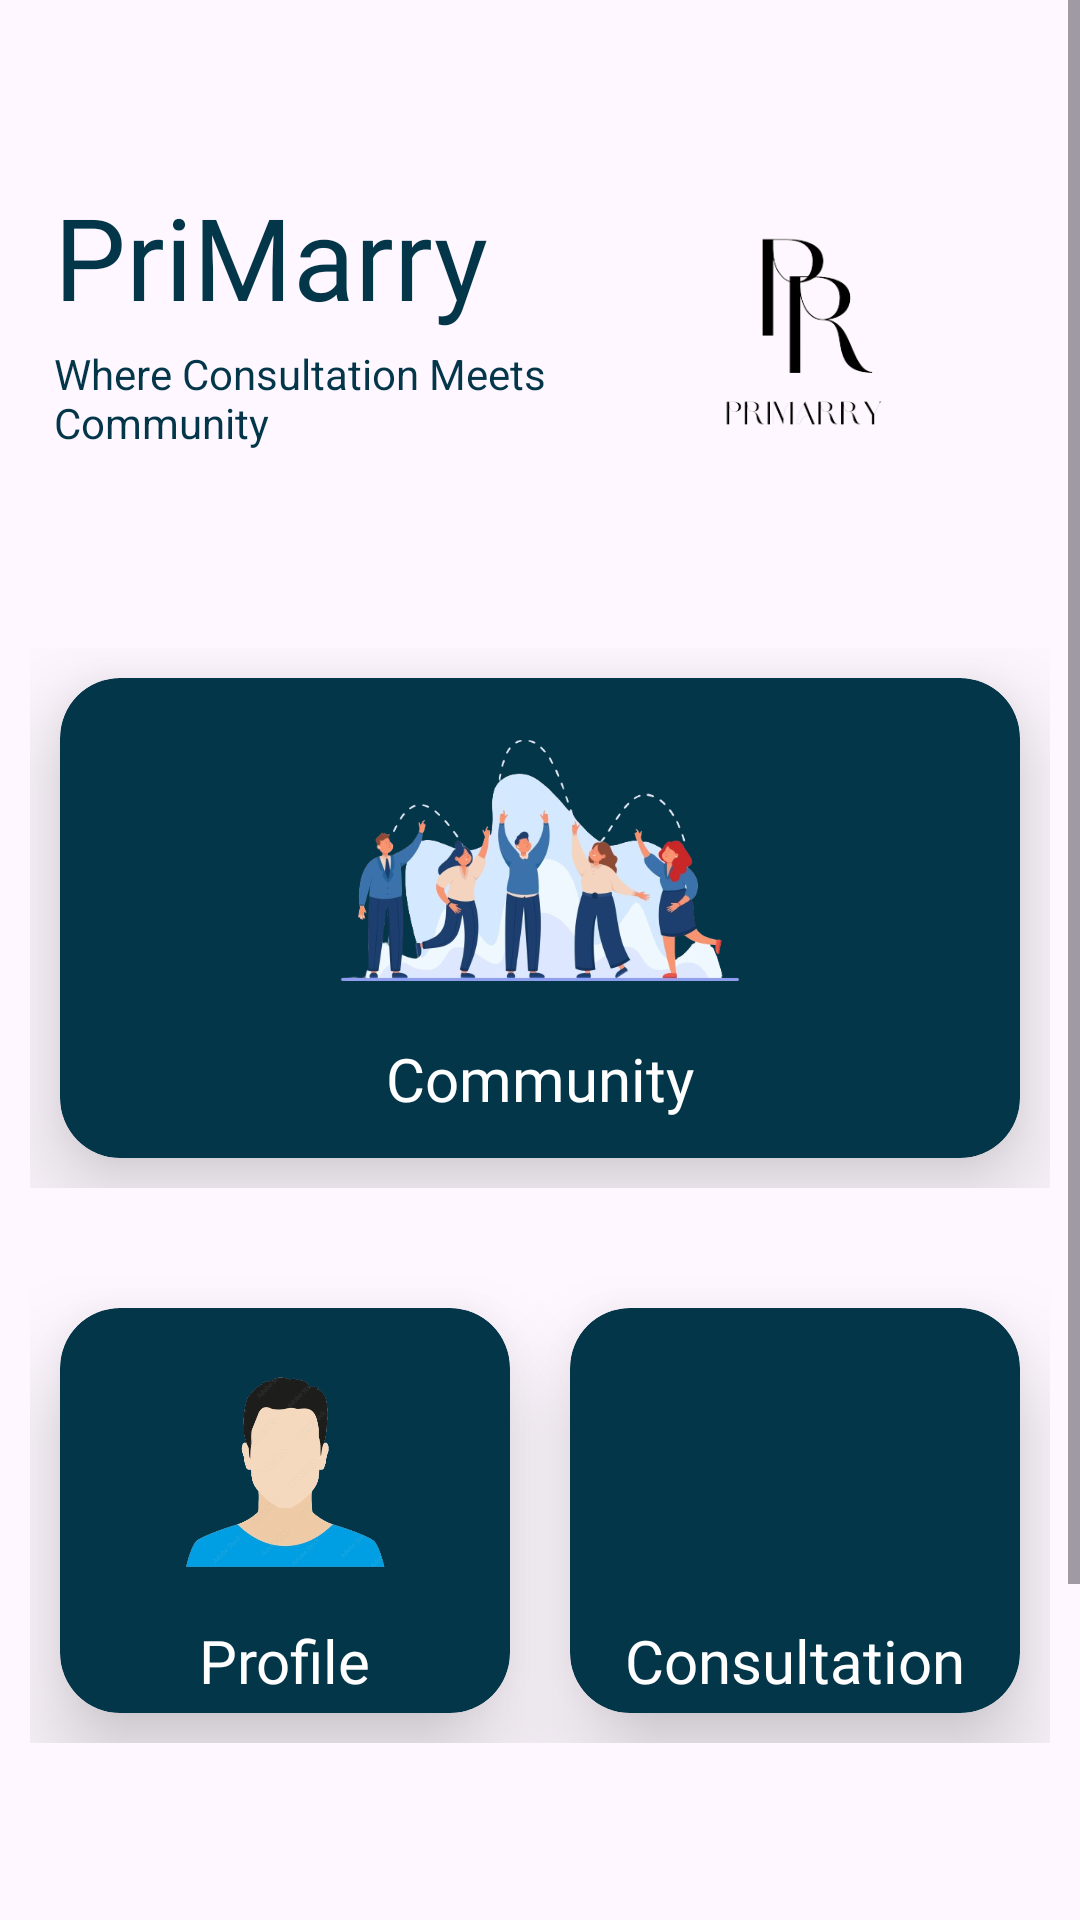

Android layout source for this screen:
<!-- AndroidManifest.xml: application theme Theme.PriMarryApp -->
<!-- res/layout/fragment_home.xml -->
<?xml version="1.0" encoding="utf-8"?>
<ScrollView
    xmlns:android="http://schemas.android.com/apk/res/android"
    xmlns:app="http://schemas.android.com/apk/res-auto"
    xmlns:tools="http://schemas.android.com/tools"
    android:layout_width="match_parent"
    android:layout_height="match_parent"
    tools:context=".MainActivity">

    <androidx.constraintlayout.widget.ConstraintLayout
        android:layout_width="match_parent"
        android:layout_height="wrap_content"
        android:id="@+id/constraintLayout"
        android:layout_marginTop="20dp">

        <TextView
            android:layout_width="0dp"
            android:layout_height="55dp"
            android:id="@+id/amazonName"
            android:text="PriMarry"
            android:textSize="38sp"
            android:textColor="@color/navy"
            android:layout_marginStart="18dp"
            android:layout_marginTop="40dp"
            android:fontFamily="@font/poppins"
            app:layout_constraintTop_toTopOf="parent"
            app:layout_constraintStart_toStartOf="parent"
            app:layout_constraintEnd_toStartOf="@+id/amazonImage"/>

        <TextView
            android:layout_width="0dp"
            android:layout_height="wrap_content"
            android:id="@+id/amazonDesc"
            android:text="Where Consultation Meets Community"
            android:textSize="14sp"
            android:layout_marginStart="18dp"
            android:textColor="@color/navy"
            app:layout_constraintStart_toStartOf="parent"
            app:layout_constraintTop_toBottomOf="@id/amazonName"
            app:layout_constraintEnd_toStartOf="@+id/amazonImage"/>

        <ImageView
            android:id="@+id/amazonImage"
            android:layout_width="0dp"
            android:layout_height="160dp"
            android:layout_marginTop="16dp"
            android:layout_marginEnd="16dp"
            android:layout_marginStart="30dp"
            android:src="@drawable/primarry_logo"
            app:layout_constraintEnd_toEndOf="parent"
            app:layout_constraintStart_toEndOf="@id/amazonName"
            app:layout_constraintTop_toTopOf="parent" />

        <LinearLayout
            android:layout_width="0dp"
            android:layout_height="200dp"
            android:id="@+id/row1"
            android:orientation="horizontal"
            android:layout_marginTop="10dp"
            android:padding="10dp"
            app:layout_constraintHorizontal_bias="0.0"
            app:layout_constraintStart_toStartOf="parent"
            app:layout_constraintEnd_toEndOf="parent"
            app:layout_constraintTop_toBottomOf="@id/amazonImage">

            <androidx.cardview.widget.CardView
                android:layout_width="0dp"
                android:layout_height="match_parent"
                android:id="@+id/communitycard"
                android:layout_margin="10dp"
                android:layout_weight="1"
                android:backgroundTint="@color/navy"
                app:cardElevation="20dp"
                app:cardCornerRadius="20dp">

                <RelativeLayout
                    android:layout_width="match_parent"
                    android:layout_height="match_parent">

                    <TextView
                        android:layout_width="wrap_content"
                        android:layout_height="wrap_content"
                        android:id="@+id/clothingName"
                        android:text="Community"
                        android:textSize="20sp"
                        android:textColor="@color/white"
                        android:fontFamily="@font/poppins"
                        android:layout_marginTop="5dp"
                        android:layout_centerHorizontal="true"
                        android:layout_below="@+id/clothingImage"/>

                    <ImageView
                        android:layout_width="300dp"
                        android:layout_height="100dp"
                        android:id="@+id/clothingImage"
                        android:src="@drawable/community2"
                        android:layout_marginTop="15dp"
                        android:layout_centerHorizontal="true"/>

                </RelativeLayout>
            </androidx.cardview.widget.CardView>

        </LinearLayout>

        <LinearLayout
            android:layout_width="0dp"
            android:layout_height="175dp"
            android:id="@+id/row2"
            android:orientation="horizontal"
            android:layout_marginTop="10dp"
            android:padding="10dp"
            app:layout_constraintHorizontal_bias="0.0"
            app:layout_constraintStart_toStartOf="parent"
            app:layout_constraintEnd_toEndOf="parent"
            app:layout_constraintTop_toBottomOf="@id/row1">

            <androidx.cardview.widget.CardView
                android:layout_width="0dp"
                android:layout_height="match_parent"
                android:id="@+id/profilecard"
                android:layout_margin="10dp"
                android:backgroundTint="@color/navy"
                android:layout_weight="1"
                app:cardElevation="20dp"
                app:cardCornerRadius="20dp">

                <RelativeLayout
                    android:layout_width="match_parent"
                    android:layout_height="match_parent">

                    <TextView
                        android:layout_width="wrap_content"
                        android:layout_height="wrap_content"
                        android:id="@+id/homeName"
                        android:text="Profile"
                        android:textSize="20sp"
                        android:textColor="@color/white"
                        android:fontFamily="@font/poppins"
                        android:layout_marginTop="10dp"
                        android:layout_centerHorizontal="true"
                        android:layout_below="@+id/homeImage"/>

                    <ImageView
                        android:layout_width="100dp"
                        android:layout_height="79dp"
                        android:id="@+id/homeImage"
                        android:src="@drawable/profile"
                        android:layout_marginTop="15dp"
                        android:layout_centerHorizontal="true"/>

                </RelativeLayout>
            </androidx.cardview.widget.CardView>

            <androidx.cardview.widget.CardView
                android:layout_width="0dp"
                android:layout_height="match_parent"
                android:layout_margin="10dp"
                android:id="@+id/consultationcard"
                android:layout_weight="1"
                android:backgroundTint="@color/navy"
                app:cardElevation="20dp"
                app:cardCornerRadius="20dp">

                <RelativeLayout
                    android:layout_width="match_parent"
                    android:layout_height="match_parent">

                    <TextView
                        android:layout_width="wrap_content"
                        android:layout_height="wrap_content"
                        android:id="@+id/beautyName"
                        android:text="Consultation"
                        android:textSize="20sp"
                        android:textColor="@color/white"
                        android:fontFamily="@font/poppins"
                        android:layout_marginTop="10dp"
                        android:layout_centerHorizontal="true"
                        android:layout_below="@+id/beautyImage"/>

                    <ImageView
                        android:id="@+id/beautyImage"
                        android:layout_width="100dp"
                        android:layout_height="79dp"
                        android:layout_centerHorizontal="true"
                        android:layout_marginTop="15dp"
                        android:src="@drawable/consultation" />

                </RelativeLayout>
            </androidx.cardview.widget.CardView>
        </LinearLayout>

        <LinearLayout
            android:layout_width="0dp"
            android:layout_height="175dp"
            android:id="@+id/row3"
            android:orientation="horizontal"
            android:layout_marginTop="10dp"
            android:padding="10dp"
            app:layout_constraintHorizontal_bias="0.0"
            app:layout_constraintStart_toStartOf="parent"
            app:layout_constraintEnd_toEndOf="parent"
            app:layout_constraintTop_toBottomOf="@id/row2"/>

    </androidx.constraintlayout.widget.ConstraintLayout>

</ScrollView>
<!-- resources referenced by this layout -->
<resources>
  <color name="navy">#04364A</color>
  <color name="white">#FFFFFFFF</color>
  <!-- drawable community2: png bitmap (drawable, 169675 bytes) -->
  <!-- drawable primarry_logo: png bitmap (drawable, 26441 bytes) -->
  <!-- drawable profile: png bitmap (drawable, 76817 bytes) -->
  <style name="Theme.PriMarryApp" parent="Base.Theme.PriMarryApp" />
  <style name="Base.Theme.PriMarryApp" parent="Theme.Material3.DayNight.NoActionBar">
          
           <item name="colorPrimary">@color/pastel_blue</item>
           <item name="colorPrimaryVariant">@color/pastel_blue</item>
           <item name="android:statusBarColor">@color/pastel_blue</item>
      </style>
  <color name="pastel_blue">#435585</color>
</resources>
